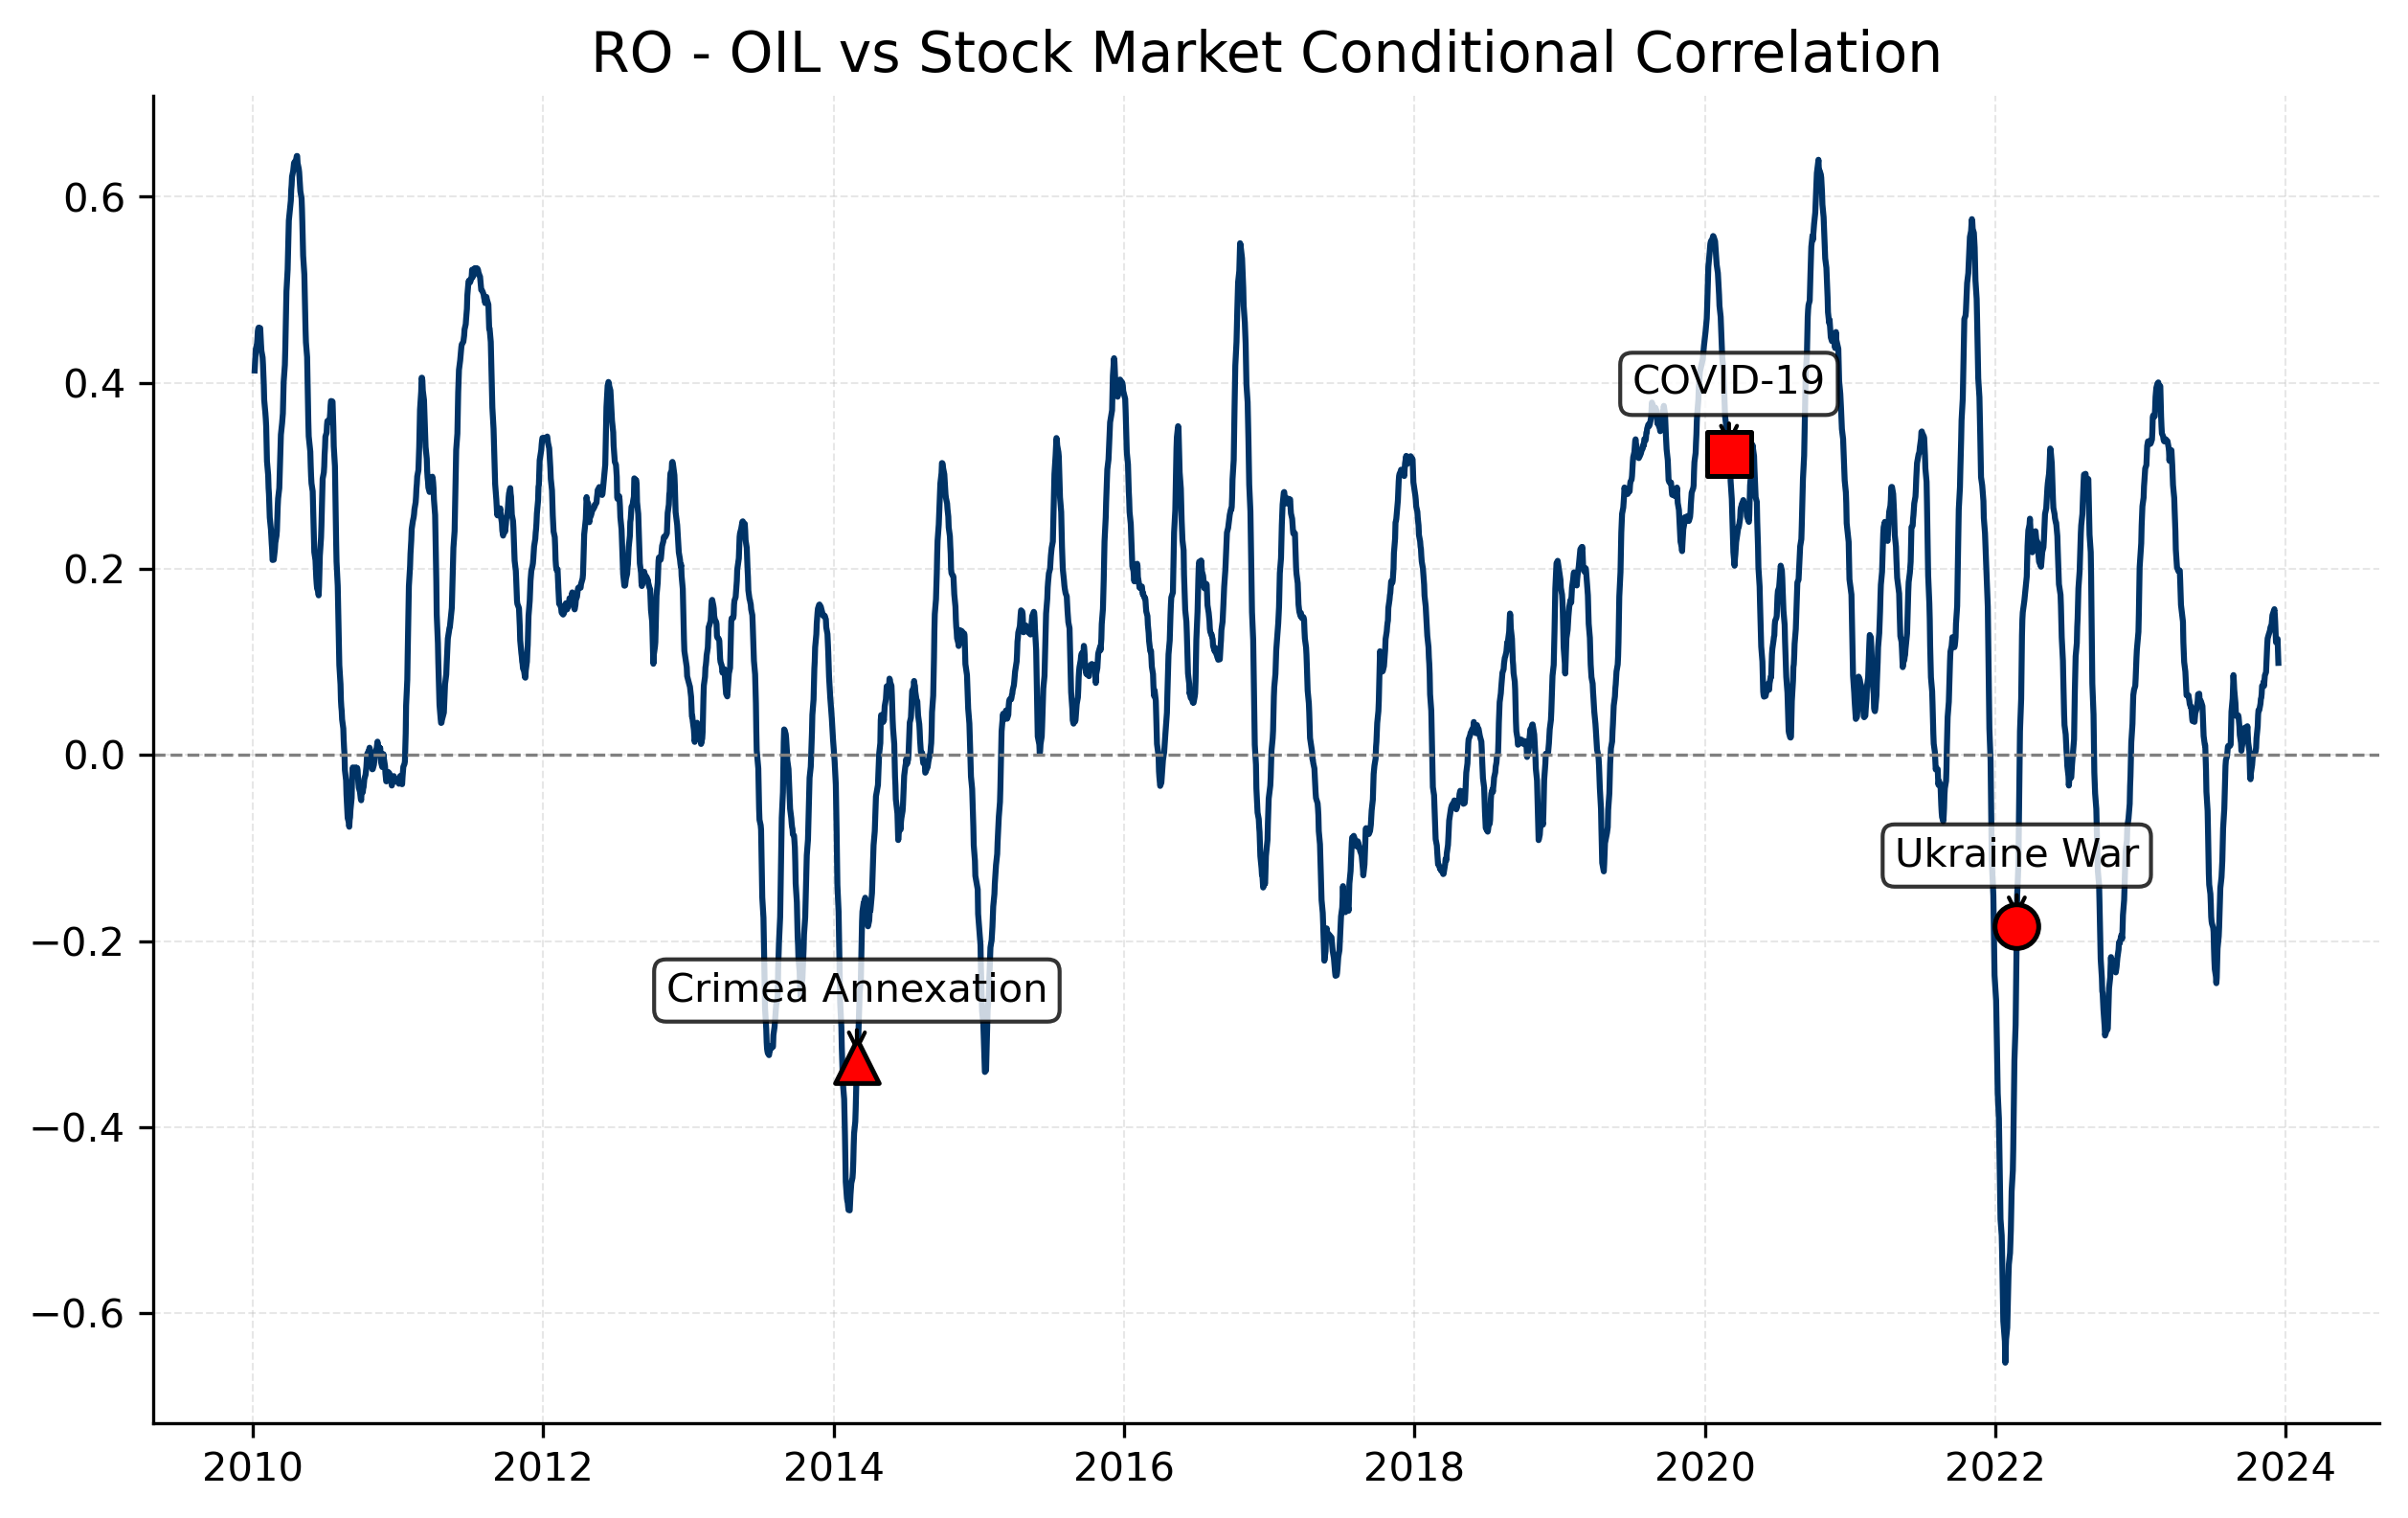

The table this chart was drawn from, first rows:
Date, 0
2023-12-29, 
2023-12-28, 
2023-12-27, 
2023-12-22, 
2023-12-21, 
2023-12-20, 
2023-12-19, 
2023-12-18, 
2023-12-15, 
2023-12-14, 0.09893
2023-12-13, 0.1121
2023-12-12, 0.1248
2023-12-11, 0.1226
2023-12-08, 0.121
2023-12-07, 0.1328
2023-12-06, 0.143
2023-12-05, 0.1512
2023-12-04, 0.1567
2023-11-29, 0.1501
2023-11-28, 0.1447
2023-11-27, 0.1403
2023-11-24, 0.1369
2023-11-23, 0.134
2023-11-22, 0.1323
2023-11-21, 0.131
2023-11-20, 0.1298
2023-11-17, 0.1252
2023-11-16, 0.1188
2023-11-15, 0.108
2023-11-14, 0.09903
2023-11-13, 0.08892
2023-11-10, 0.08538
2023-11-09, 0.08007
2023-11-08, 0.07413
2023-11-07, 0.07889
2023-11-06, 0.07545
2023-11-03, 0.07415
2023-11-02, 0.06569
2023-11-01, 0.06147
2023-10-31, 0.06024
2023-10-30, 0.0551
2023-10-27, 0.0481
2023-10-26, 0.04815
2023-10-25, 0.04808
2023-10-24, 0.04266
2023-10-23, 0.03086
2023-10-20, 0.01788
2023-10-19, 0.007723
2023-10-18, 0.004426
2023-10-17, 0.002984
2023-10-16, 0.0007699
2023-10-13, 0.00121
2023-10-12, 0.001285
2023-10-11, 0.0006951
2023-10-10, -0.004454
2023-10-09, -0.01074
2023-10-06, -0.01941
2023-10-05, -0.02615
2023-10-04, -0.02505
2023-10-03, -0.01025
... 3,437 more rows
